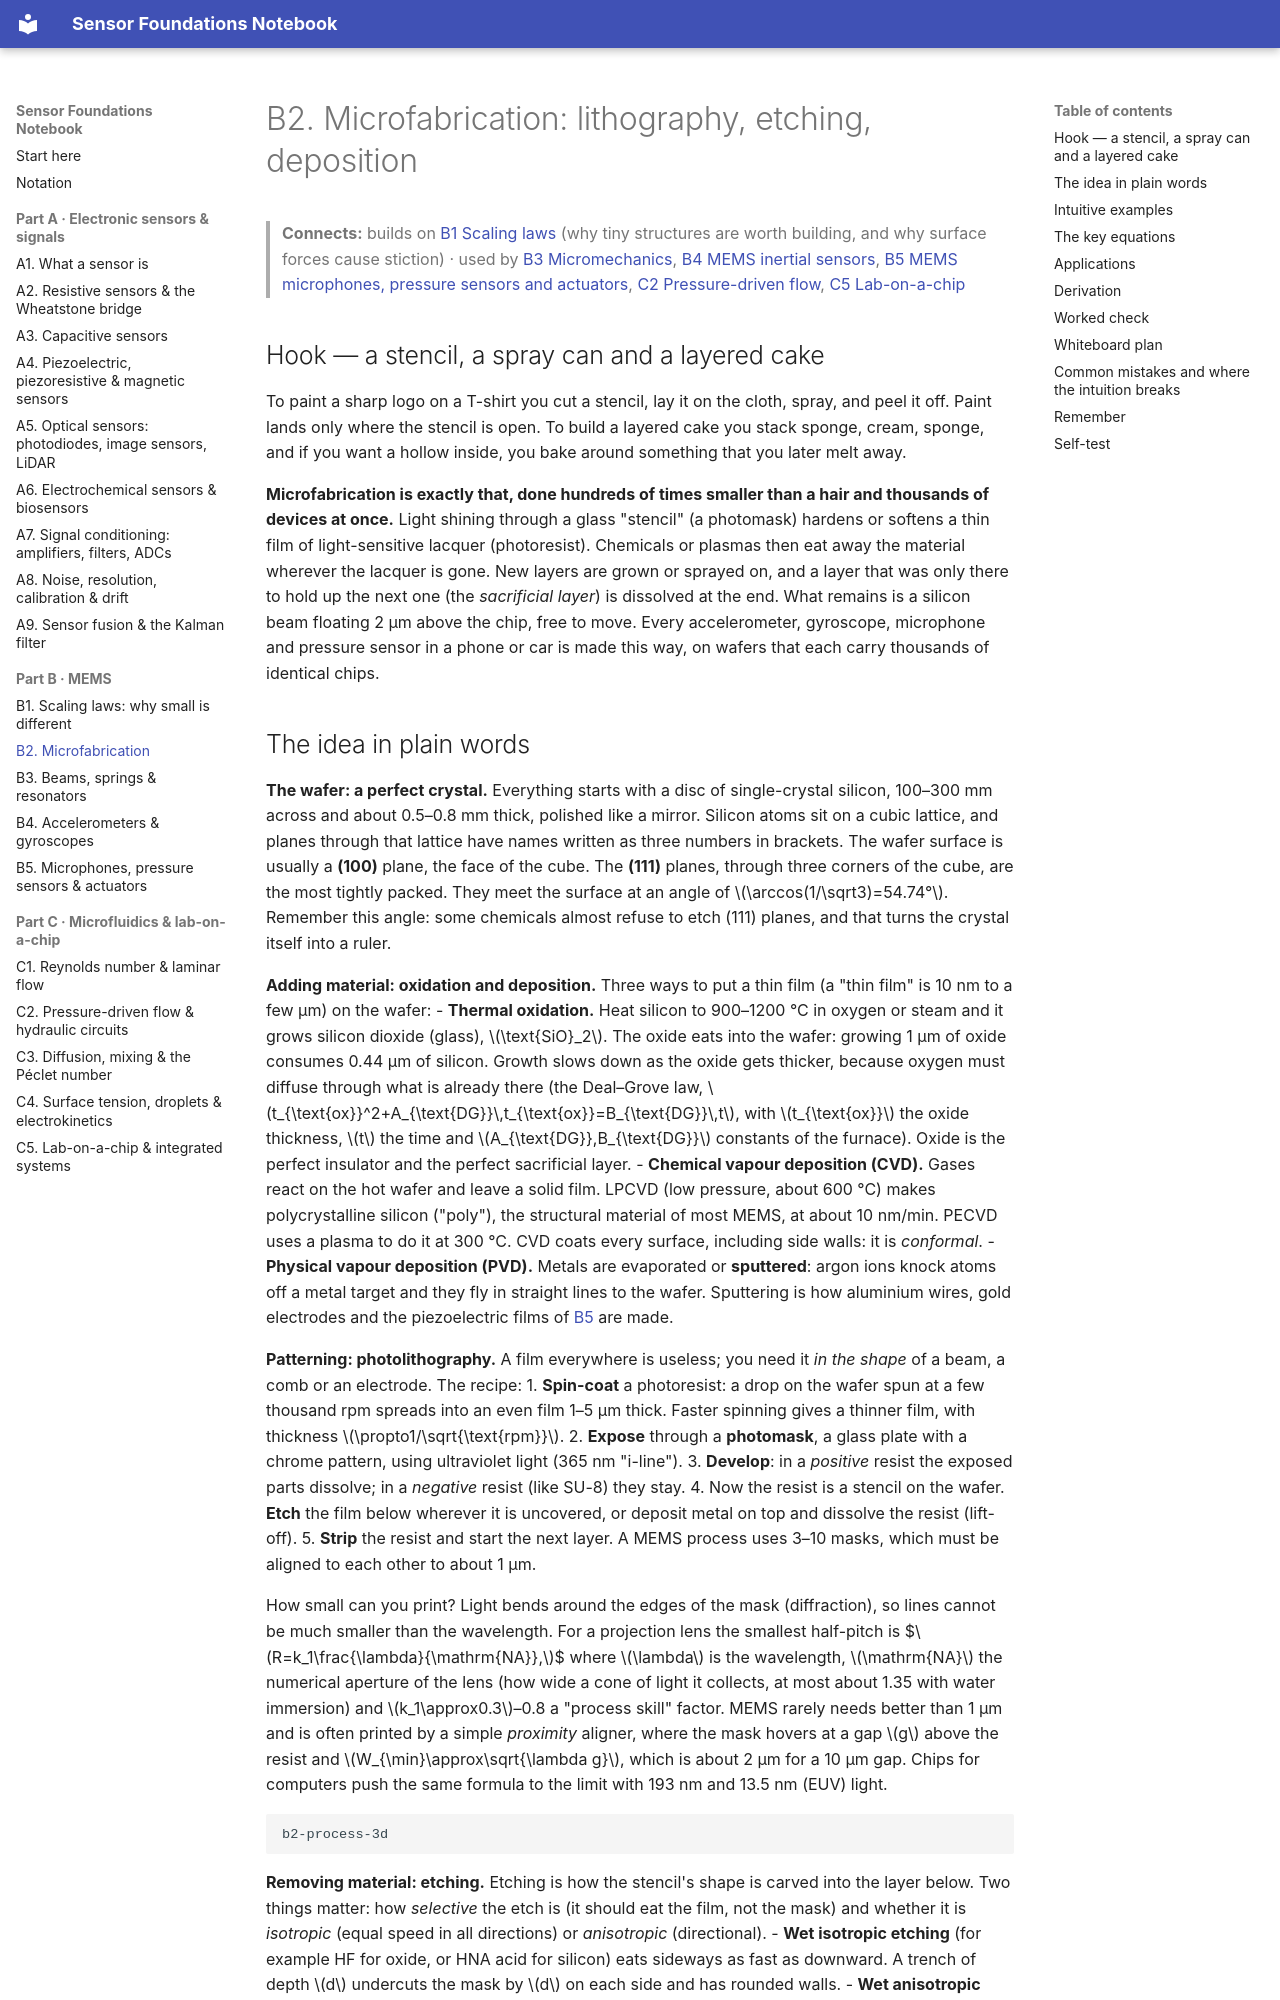

repository: znjubery/Sensor-Foundation · page: B2-microfabrication-lithography-etching-deposition/index.html · generator: mkdocs

# B2. Microfabrication: lithography, etching, deposition

> **Connects:** builds on [B1 Scaling laws](B1-scaling-laws-why-small-is-different.md) (why tiny structures are worth building, and why surface forces cause stiction) · used by [B3 Micromechanics](B3-micromechanics-beams-springs-and-resonators.md), [B4 MEMS inertial sensors](B4-mems-inertial-sensors-accelerometers-and-gyroscopes.md), [B5 MEMS microphones, pressure sensors and actuators](B5-mems-microphones-pressure-sensors-and-actuators.md), [C2 Pressure-driven flow](C2-pressure-driven-flow-and-hydraulic-circuits.md), [C5 Lab-on-a-chip](C5-lab-on-a-chip-organ-on-chip-and-integrated-sensing-systems.md)

## Hook — a stencil, a spray can and a layered cake

To paint a sharp logo on a T-shirt you cut a stencil, lay it on the cloth, spray, and peel it off. Paint lands only where
the stencil is open. To build a layered cake you stack sponge, cream, sponge, and if you want a hollow inside, you bake
around something that you later melt away.

**Microfabrication is exactly that, done hundreds of times smaller than a hair and thousands of devices at once.** Light
shining through a glass "stencil" (a photomask) hardens or softens a thin film of light-sensitive lacquer (photoresist).
Chemicals or plasmas then eat away the material wherever the lacquer is gone. New layers are grown or sprayed on, and a
layer that was only there to hold up the next one (the *sacrificial layer*) is dissolved at the end. What remains is a
silicon beam floating 2 µm above the chip, free to move. Every accelerometer, gyroscope, microphone and pressure sensor
in a phone or car is made this way, on wafers that each carry thousands of identical chips.
